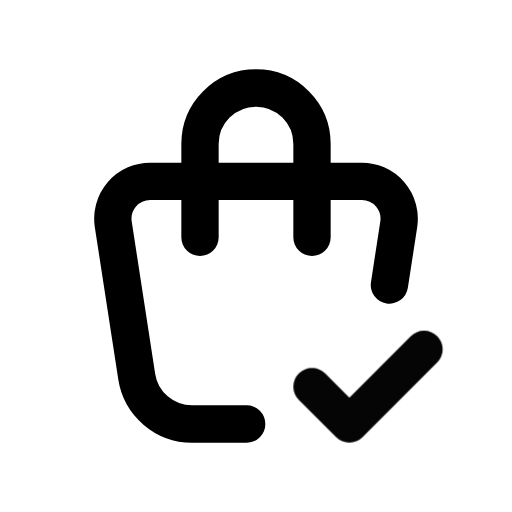
t = 0.00 s
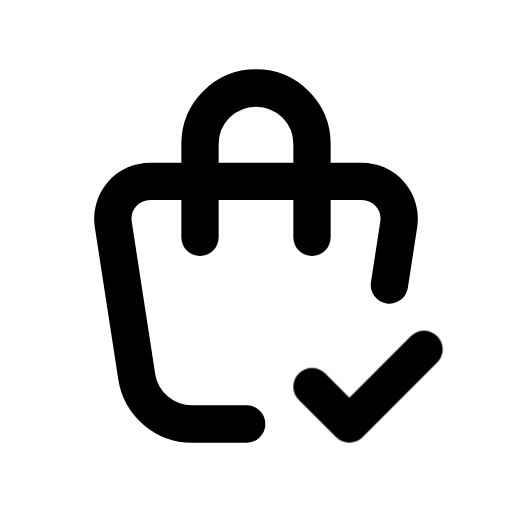
t = 1.00 s
t = 1.15 s: frame unchanged from t = 1.00 s, image omitted
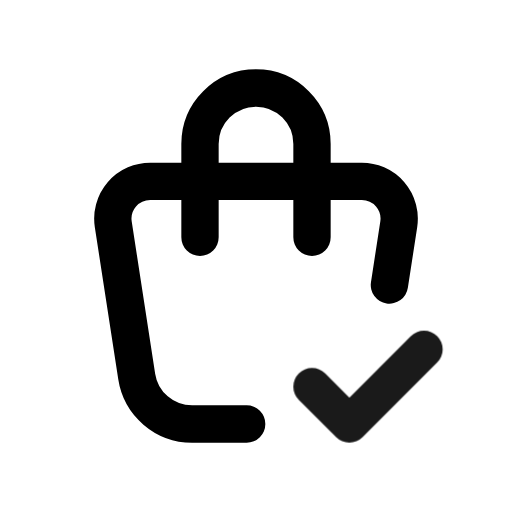
t = 1.82 s
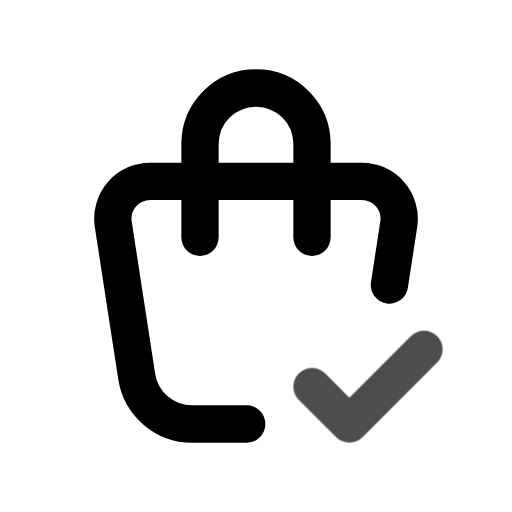
t = 2.46 s
t = 2.86 s: frame unchanged from t = 1.00 s, image omitted

The animated SVG that drew these frames (rendered in a browser with its animation timeline set to each time). Animation: 1 CSS @keyframes rule; one cycle of 3.65 s, repeats indefinitely.

<svg xmlns="http://www.w3.org/2000/svg" width="24" height="24" fill="none" stroke="currentColor" stroke-linecap="round" stroke-linejoin="round" stroke-width="2" viewBox="0 0 24 24">
    <!-- Generated by scripts/icon-expansion/generate.mjs -->
    <!-- Adapted from Tabler Icons 3.34.1.
MIT License

Copyright (c) 2020-2024 Paweł Kuna

Permission is hereby granted, free of charge, to any person obtaining a copy
of this software and associated documentation files (the "Software"), to deal
in the Software without restriction, including without limitation the rights
to use, copy, modify, merge, publish, distribute, sublicense, and/or sell
copies of the Software, and to permit persons to whom the Software is
furnished to do so, subject to the following conditions:

The above copyright notice and this permission notice shall be included in all
copies or substantial portions of the Software.

THE SOFTWARE IS PROVIDED "AS IS", WITHOUT WARRANTY OF ANY KIND, EXPRESS OR
IMPLIED, INCLUDING BUT NOT LIMITED TO THE WARRANTIES OF MERCHANTABILITY,
FITNESS FOR A PARTICULAR PURPOSE AND NONINFRINGEMENT. IN NO EVENT SHALL THE
AUTHORS OR COPYRIGHT HOLDERS BE LIABLE FOR ANY CLAIM, DAMAGES OR OTHER
LIABILITY, WHETHER IN AN ACTION OF CONTRACT, TORT OR OTHERWISE, ARISING FROM,
OUT OF OR IN CONNECTION WITH THE SOFTWARE OR THE USE OR OTHER DEALINGS IN THE
SOFTWARE. -->
    <style>
        @media (prefers-reduced-motion: no-preference) {
            @keyframes ira-exp-pulse { 0%, 100% { opacity: 1; } 22% { opacity: .45; } 40% { opacity: 1; } }
            [data-ira-motion="shopping-bag-check"] { transform-box: fill-box; transform-origin: center; animation: ira-exp-pulse 2.65s ease-in-out -1s infinite; }
        }
    </style>
    <g transform="translate(1.5 1.5) scale(.875)"><path d="M11.5 21h-2.926a3 3 0 0 1 -2.965 -2.544l-1.255 -8.152a2 2 0 0 1 1.977 -2.304h11.339a2 2 0 0 1 1.977 2.304l-.5 3.248"/><path d="M9 11v-5a3 3 0 0 1 6 0v5"/></g>
    <g data-ira-motion="shopping-bag-check"><g transform="translate(1.5 1.5) scale(.875)"><path d="M15 19l2 2l4 -4"/></g></g>
</svg>
